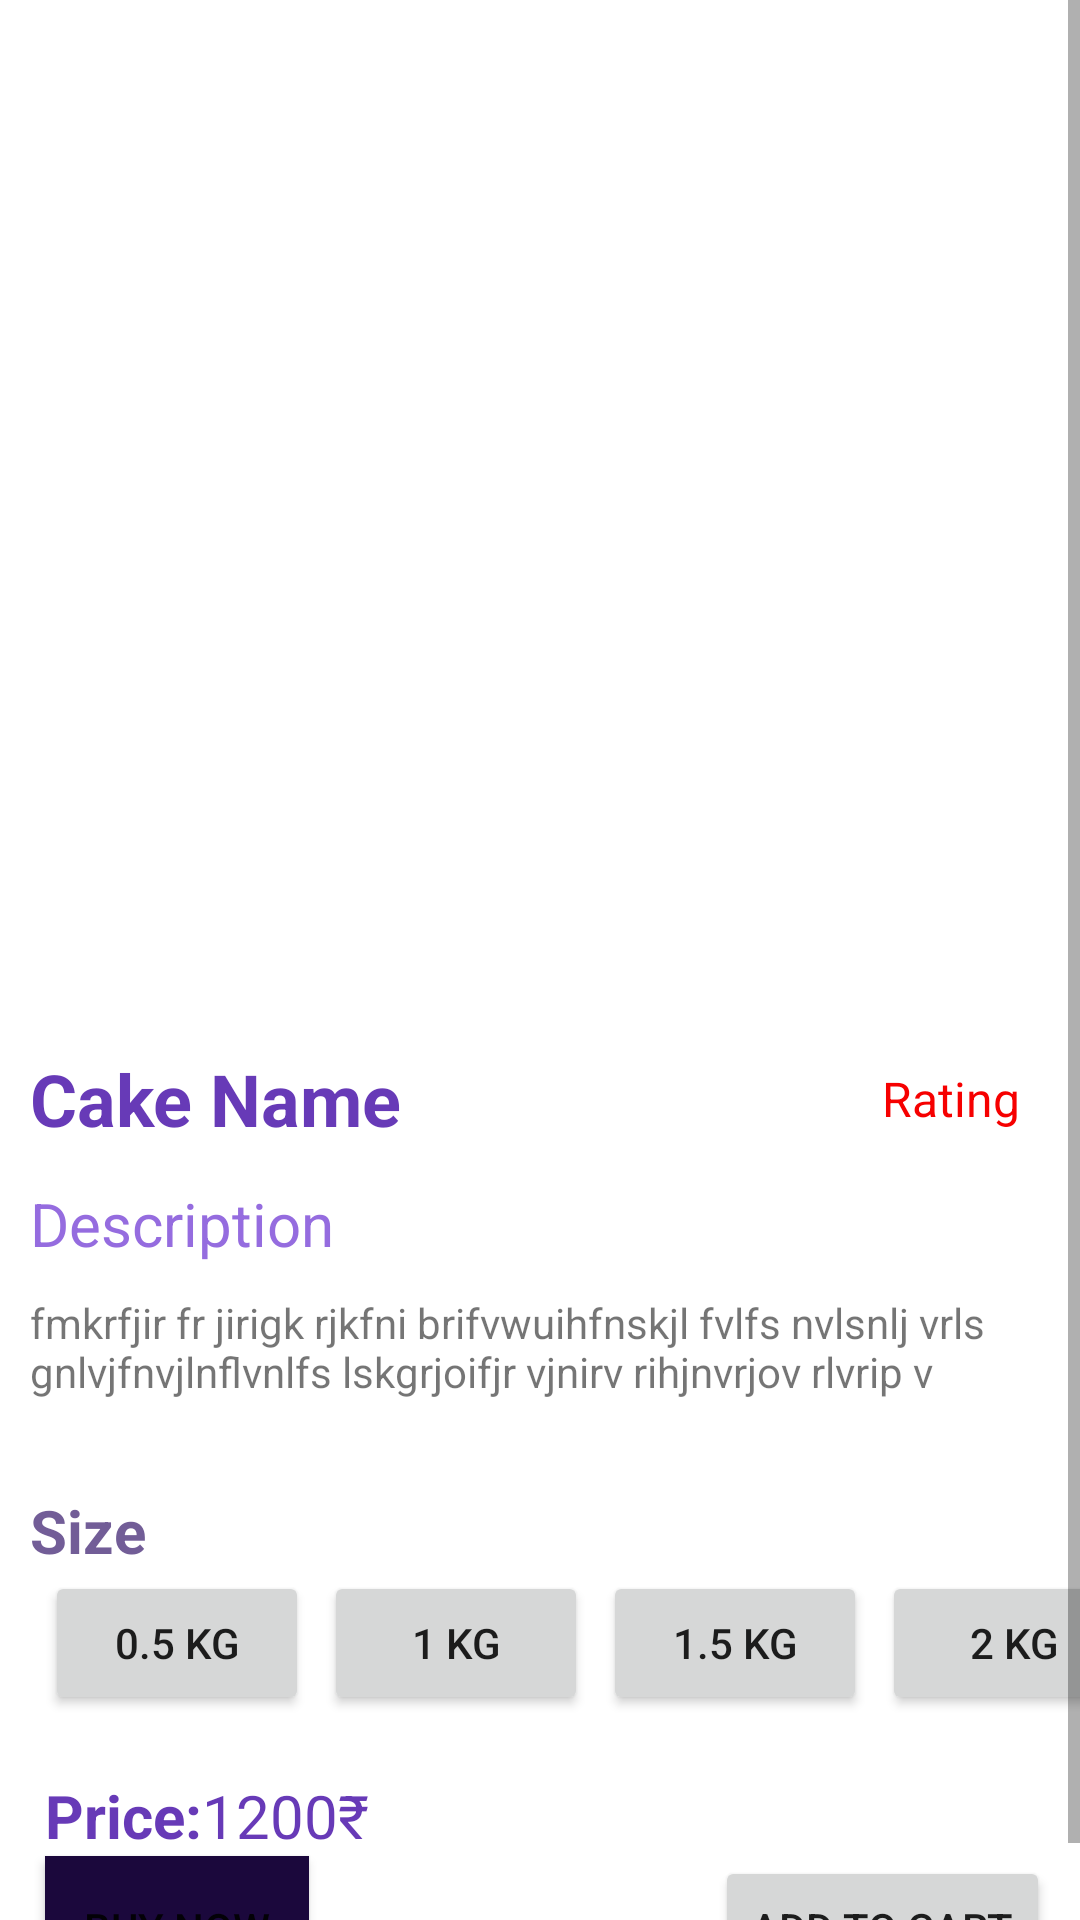

Produce the Android XML layout that renders to this screen, including the resource entries it uses.
<!-- AndroidManifest.xml: application theme Theme.Cakes3 -->
<!-- res/layout/activity_cake_details.xml -->
<?xml version="1.0" encoding="utf-8"?>
<ScrollView xmlns:app="http://schemas.android.com/apk/res-auto"
    xmlns:tools="http://schemas.android.com/tools"
    android:layout_height="match_parent"
    xmlns:android="http://schemas.android.com/apk/res/android" android:layout_width="match_parent">
    <androidx.constraintlayout.widget.ConstraintLayout
        android:layout_width="match_parent"
        android:layout_height="match_parent"
        tools:context=".cakeDetails">

        <ImageView
            android:id="@+id/iv_like"
            android:layout_width="wrap_content"
            android:layout_height="wrap_content"
            android:layout_marginTop="30dp"
            android:layout_marginEnd="20dp"

            app:layout_constraintEnd_toEndOf="parent"
            app:layout_constraintTop_toTopOf="parent"
            app:srcCompat="@drawable/baseline_thumb_up_24" />

        <ImageView
            android:id="@+id/id_img_back"
            android:layout_width="wrap_content"
            android:layout_height="wrap_content"
            android:layout_marginStart="10dp"
            android:layout_marginTop="30dp"
            app:layout_constraintStart_toStartOf="parent"
            app:layout_constraintTop_toTopOf="parent"
            app:srcCompat="@drawable/baseline_arrow_back_24" />

        <ImageView
            android:id="@+id/image"
            android:layout_width="0dp"
            android:layout_height="300dp"
            app:layout_constraintEnd_toEndOf="@+id/iv_like"
            app:layout_constraintStart_toStartOf="@+id/id_img_back"
            app:layout_constraintTop_toBottomOf="@+id/id_img_back"
            tools:srcCompat="@tools:sample/backgrounds/scenic" />

        <TextView
            android:id="@+id/textView3"
            android:layout_width="wrap_content"
            android:layout_height="wrap_content"
            android:layout_marginTop="20dp"
            android:text="Cake Name"
            android:textColor="#673AB7"
            android:textSize="24sp"
            android:textStyle="bold"
            app:layout_constraintStart_toStartOf="@+id/image"
            app:layout_constraintTop_toBottomOf="@+id/image" />

        <TextView
            android:id="@+id/textView4"
            android:layout_width="wrap_content"
            android:layout_height="wrap_content"
            android:layout_marginTop="12dp"
            android:text="Description"
            android:textColor="#956CDF"
            android:textSize="20sp"
            app:layout_constraintStart_toStartOf="@+id/textView3"
            app:layout_constraintTop_toBottomOf="@+id/textView3" />

        <TextView
            android:id="@+id/textView5"
            android:layout_width="0dp"
            android:layout_height="wrap_content"
            android:layout_marginTop="10dp"
            android:text="fmkrfjir fr jirigk rjkfni brifvwuihfnskjl fvlfs nvlsnlj vrls gnlvjfnvjlnflvnlfs lskgrjoifjr vjnirv rihjnvrjov rlvrip v"
            app:layout_constraintEnd_toEndOf="parent"
            app:layout_constraintStart_toStartOf="@+id/textView4"
            app:layout_constraintTop_toBottomOf="@+id/textView4" />

        <TextView
            android:id="@+id/textView6"
            android:layout_width="wrap_content"
            android:layout_height="wrap_content"
            android:layout_marginTop="30dp"
            android:text="Size"
            android:textColor="#725D97"
            android:textSize="20sp"
            android:textStyle="bold"
            app:layout_constraintStart_toStartOf="@+id/textView5"
            app:layout_constraintTop_toBottomOf="@+id/textView5" />

        <Button
            android:id="@+id/button"
            android:layout_width="wrap_content"
            android:layout_height="wrap_content"
            android:layout_marginStart="5dp"
            android:text="0.5 KG"
            app:layout_constraintStart_toStartOf="@+id/textView6"
            app:layout_constraintTop_toBottomOf="@+id/textView6" />

        <Button
            android:id="@+id/button2"
            android:layout_width="wrap_content"
            android:layout_height="wrap_content"
            android:layout_marginStart="5dp"
            android:text="1 KG"
            app:layout_constraintStart_toEndOf="@+id/button"
            app:layout_constraintTop_toTopOf="@+id/button" />

        <Button
            android:id="@+id/button7"
            android:layout_width="wrap_content"
            android:layout_height="wrap_content"
            android:layout_marginStart="5dp"
            android:text="1.5 KG"
            app:layout_constraintStart_toEndOf="@+id/button2"
            app:layout_constraintTop_toTopOf="@+id/button2" />

        <Button
            android:id="@+id/button8"
            android:layout_width="wrap_content"
            android:layout_height="wrap_content"
            android:layout_marginStart="5dp"
            android:text="2 KG"
            app:layout_constraintStart_toEndOf="@+id/button7"
            app:layout_constraintTop_toTopOf="@+id/button7" />

        <TextView
            android:id="@+id/textView7"
            android:layout_width="wrap_content"
            android:layout_height="wrap_content"
            android:layout_marginTop="20dp"
            android:text="Price:"
            android:textColor="#673AB7"
            android:textSize="20sp"
            android:textStyle="bold"
            app:layout_constraintStart_toStartOf="@+id/button"
            app:layout_constraintTop_toBottomOf="@+id/button" />

        <TextView
            android:id="@+id/id_tv_price"
            android:layout_width="wrap_content"
            android:layout_height="wrap_content"
            android:text="1200₹"
            android:textColor="#673AB7"
            android:textSize="20sp"
            app:layout_constraintBottom_toBottomOf="@+id/textView7"
            app:layout_constraintStart_toEndOf="@+id/textView7"
            app:layout_constraintTop_toTopOf="@+id/textView7" />

        <Button
            android:id="@+id/button9"
            android:layout_width="wrap_content"
            android:layout_height="wrap_content"
            android:background="#673AB7"
            android:backgroundTint="#1B083C"
            android:text="Buy Now"
            app:cornerRadius="5dp"
            app:layout_constraintStart_toStartOf="@+id/textView7"
            app:layout_constraintTop_toBottomOf="@+id/textView7" />

        <Button
            android:id="@+id/button10"
            android:layout_width="wrap_content"
            android:layout_height="wrap_content"
            android:layout_marginEnd="10dp"
            android:text="Add To Cart"
            app:layout_constraintBottom_toBottomOf="@+id/button9"
            app:layout_constraintEnd_toEndOf="parent"
            app:layout_constraintTop_toTopOf="@+id/button9" />

        <TextView
            android:id="@+id/textView9"
            android:layout_width="wrap_content"
            android:layout_height="wrap_content"
            android:text="Rating"
            android:textColor="#F60000"
            android:textSize="16sp"
            app:layout_constraintBottom_toBottomOf="@+id/textView3"
            app:layout_constraintEnd_toEndOf="@+id/image"
            app:layout_constraintTop_toTopOf="@+id/textView3" />
    </androidx.constraintlayout.widget.ConstraintLayout>
</ScrollView>
<!-- resources referenced by this layout -->
<resources>
  <style name="Theme.Cakes3" parent="Theme.MaterialComponents.DayNight.DarkActionBar">
          
          <item name="colorPrimary">@color/purple_500</item>
          <item name="colorPrimaryVariant">@color/purple_700</item>
          <item name="colorOnPrimary">@color/white</item>
          
          <item name="colorSecondary">@color/teal_200</item>
          <item name="colorSecondaryVariant">@color/teal_700</item>
          <item name="colorOnSecondary">@color/black</item>
          
          <item name="android:statusBarColor">?attr/colorPrimaryVariant</item>
          
      </style>
  <!-- not gathered from this repository: default colours our renderer supplied (Android Studio template values) -->
  <color name="purple_500">#FF6200EE</color>
  <color name="purple_700">#FF3700B3</color>
  <color name="teal_200">#FF03DAC5</color>
  <color name="teal_700">#FF018786</color>
  <color name="black">#FF000000</color>
  <color name="white">#FFFFFFFF</color>
</resources>
